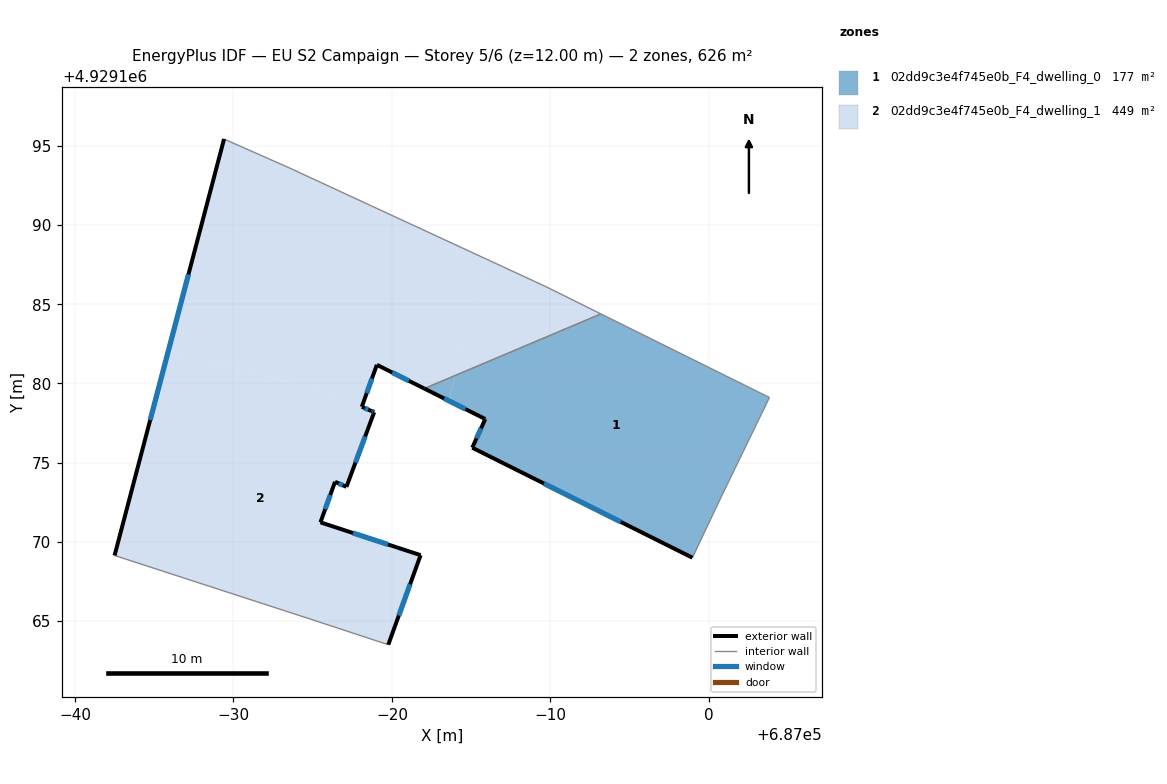
=== STOREY PLAN SPEC (per zone: floor XY polygon, exterior-wall plan segments, windows/doors) ===
zone 1: 02dd9c3e4f745e0b_F4_dwelling_0  (176.9 m²)
  floor: (686983.59, 4929178.91) (686984.01, 4929180.51) (686982.04, 4929179.68)
  floor: (686998.96, 4929169.00) (687000.84, 4929172.97) (687003.82, 4929179.12) (686993.19, 4929184.39) (686984.01, 4929180.51) (686983.59, 4929178.91) (686985.89, 4929177.75) (686985.07, 4929175.95)
  exterior wall: (686998.96, 4929169.00) – (686985.07, 4929175.95)  [15.5 m]
    window: (686994.44, 4929171.26) – (686989.59, 4929173.69)  [5.7 m²]
  exterior wall: (686985.07, 4929175.95) – (686985.89, 4929177.75)  [2.0 m]
    window: (686985.34, 4929176.53) – (686985.62, 4929177.17)  [0.7 m²]
  exterior wall: (686985.89, 4929177.75) – (686982.04, 4929179.68)  [4.3 m]
    window: (686984.64, 4929178.38) – (686983.29, 4929179.05)  [1.6 m²]
  interior walls: 4
zone 2: 02dd9c3e4f745e0b_F4_dwelling_1  (448.9 m²)
  floor: (686984.01, 4929180.51) (686985.93, 4929187.86) (686973.56, 4929193.58) (686969.41, 4929195.42) (686965.89, 4929182.06) (686978.21, 4929178.83) (686979.05, 4929181.17) (686982.04, 4929179.68)
  floor: (686993.19, 4929184.39) (686989.66, 4929186.13) (686985.93, 4929187.86) (686984.01, 4929180.51)
  floor: (686979.77, 4929163.52) (686981.81, 4929169.17) (686975.49, 4929171.24) (686976.41, 4929173.80) (686977.13, 4929173.48) (686978.88, 4929178.18) (686978.70, 4929178.26) (686978.10, 4929178.53) (686978.21, 4929178.83) (686965.89, 4929182.06) (686962.50, 4929169.15) (686974.87, 4929165.13)
  exterior wall: (686962.50, 4929169.15) – (686969.41, 4929195.42)  [27.2 m]
    window: (686964.75, 4929177.69) – (686967.16, 4929186.88)  [10.0 m²]
  exterior wall: (686982.04, 4929179.68) – (686979.05, 4929181.17)  [3.3 m]
    window: (686981.07, 4929180.16) – (686980.02, 4929180.69)  [1.2 m²]
  exterior wall: (686979.05, 4929181.17) – (686978.10, 4929178.53)  [2.8 m]
    window: (686978.74, 4929180.31) – (686978.41, 4929179.39)  [1.0 m²]
  exterior wall: (686978.10, 4929178.53) – (686978.70, 4929178.26)  [0.7 m]
    window: (686978.29, 4929178.44) – (686978.50, 4929178.35)  [0.2 m²]
  exterior wall: (686978.70, 4929178.26) – (686978.88, 4929178.18)  [0.2 m]
    window: (686978.76, 4929178.24) – (686978.82, 4929178.21)  [0.1 m²]
  exterior wall: (686978.88, 4929178.18) – (686977.13, 4929173.48)  [5.0 m]
    window: (686978.31, 4929176.65) – (686977.70, 4929175.01)  [1.8 m²]
  exterior wall: (686977.13, 4929173.48) – (686976.41, 4929173.80)  [0.8 m]
    window: (686976.90, 4929173.58) – (686976.64, 4929173.69)  [0.3 m²]
  exterior wall: (686976.41, 4929173.80) – (686975.49, 4929171.24)  [2.7 m]
    window: (686976.11, 4929172.96) – (686975.79, 4929172.07)  [1.0 m²]
  exterior wall: (686975.49, 4929171.24) – (686981.81, 4929169.17)  [6.7 m]
    window: (686977.55, 4929170.56) – (686979.75, 4929169.84)  [2.4 m²]
  exterior wall: (686981.81, 4929169.17) – (686979.77, 4929163.52)  [6.0 m]
    window: (686981.15, 4929167.33) – (686980.43, 4929165.35)  [2.2 m²]
  interior walls: 6

=== DERIVED (storey summary) ===
Building: EU S2 Campaign
Storey: 5 of 6  (floor level z = 12.00 m)
Storey gross floor area: 625.8 m²
Zones on this storey: 2
  - 02dd9c3e4f745e0b_F4_dwelling_0: floor 176.9 m²; exterior wall 21.8 m (65.4 m²); 3 window(s) 8.0 m²; WWR 12.2%
  - 02dd9c3e4f745e0b_F4_dwelling_1: floor 448.9 m²; exterior wall 55.4 m (166.1 m²); 10 window(s) 20.3 m²; WWR 12.2%
Zone adjacency (shared interzone walls):
  - 02dd9c3e4f745e0b_F4_dwelling_0 ↔ 02dd9c3e4f745e0b_F4_dwelling_1